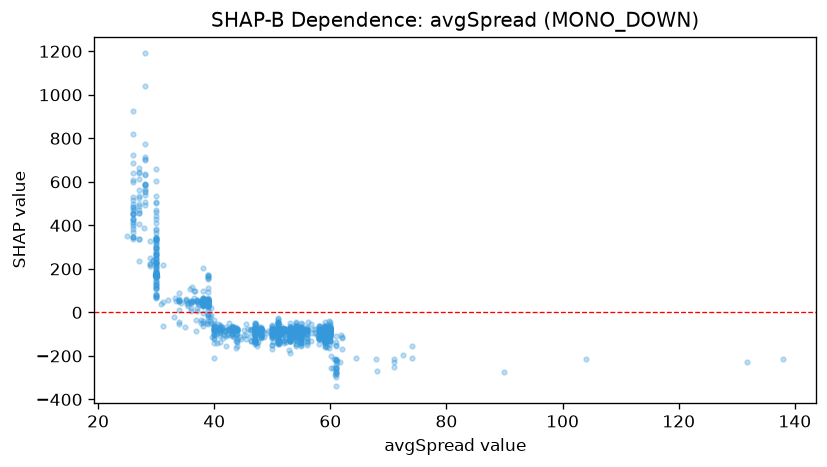

Data behind this chart, as committed beside it:
feature_value, shap_value
54.2, -78.56
47.0, -133.1
47.0, -80.66
47.0, -92.09
47.0, -87.18
47.0, -79.92
47.0, -73.48
47.0, -78.91
47.0, -78.91
47.1, -135.3
47.0, -78.91
47.0, -132.8
47.0, -78.91
58.3, -83.43
47.0, -92.09
47.0, -77.93
47.0, -68.75
47.0, -80.66
47.0, -80.71
47.0, -78.91
47.0, -105.1
47.0, -82.57
47.0, -72.67
47.0, -143.4
47.0, -98.73
47.0, -122.8
47.0, -78.43
47.0, -78.37
47.0, -96.89
47.0, -131.8
47.0, -48.5
47.1, -126.3
47.0, -83.43
47.7, -68.36
48.0, -102.4
47.1, -55.17
47.0, -77
56.6, -55.17
51.9, -94.17
48.0, -77.3
48.0, -77
47.0, -46.67
58.0, -81.49
48.0, -78.91
48.0, -69.22
48.0, -111.6
48.0, -102.4
48.0, -77
48.0, -116.1
48.0, -98.19
48.0, -77
48.0, -84.11
48.3, -83.43
48.0, -78.91
48.0, -99.59
52.3, -120.2
48.0, -77
48.0, -77
48.0, -77
48.0, -100.3
... 1,146 more rows
